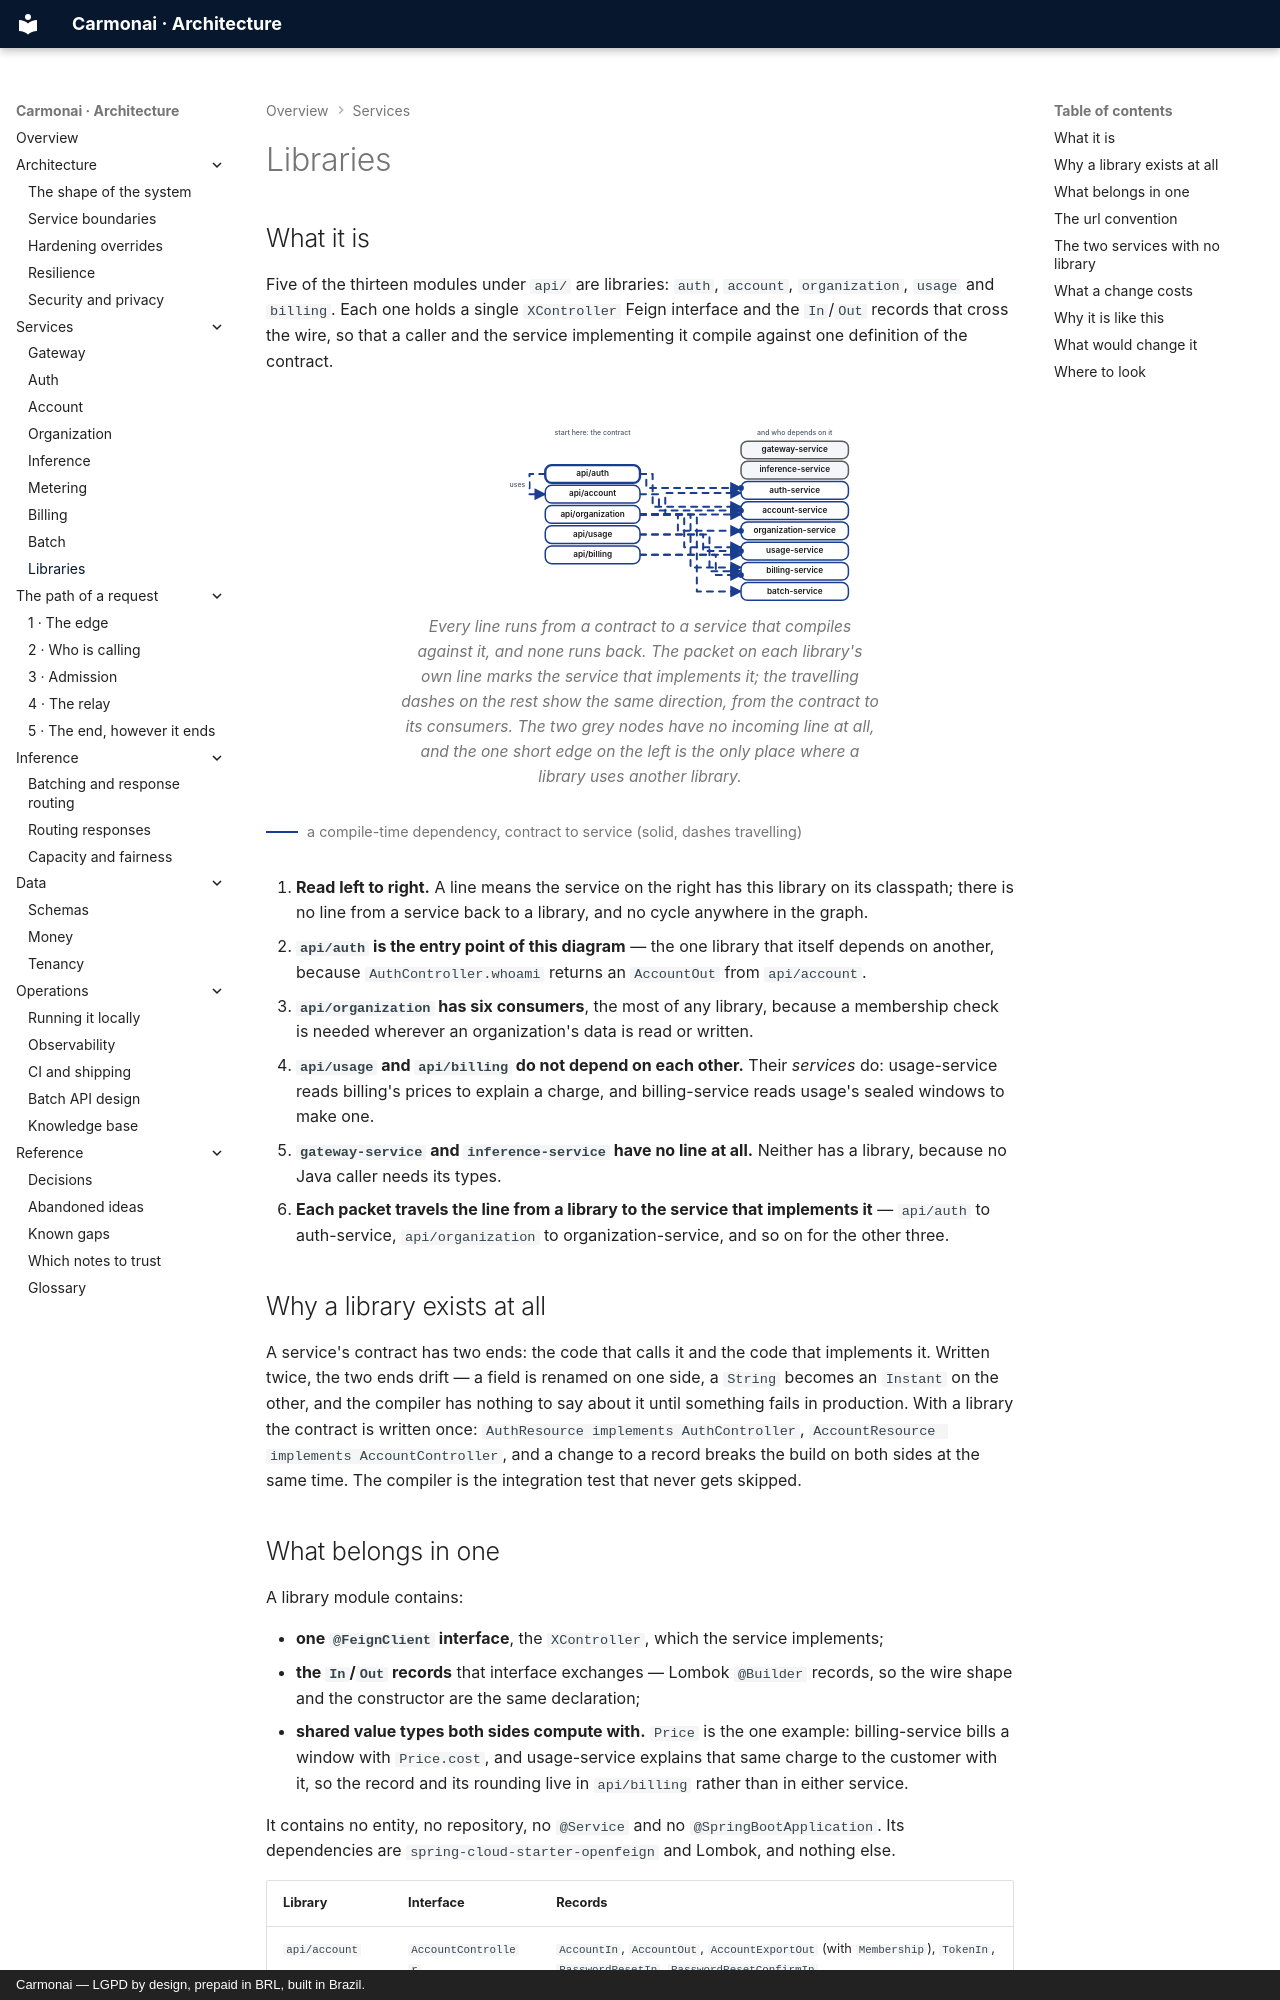

repository: carmonai/back · page: services/libraries/index.html · generator: mkdocs · copyright: Carmonai — LGPD by design, prepaid in BRL, built in Brazil.

# Libraries

## What it is

Five of the thirteen modules under `api/` are libraries: `auth`, `account`, `organization`, `usage` and
`billing`. Each one holds a single `XController` Feign interface and the `In`/`Out` records that cross the
wire, so that a caller and the service implementing it compile against one definition of the contract.
